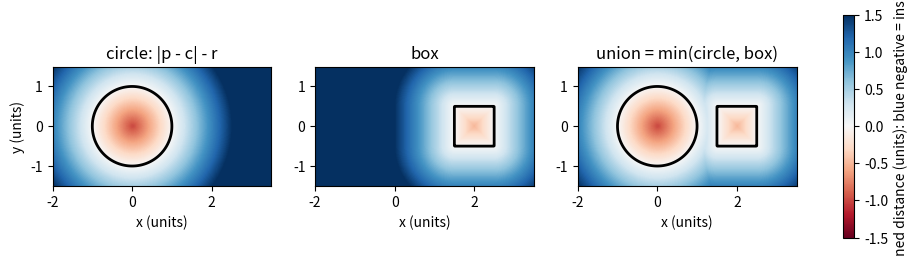
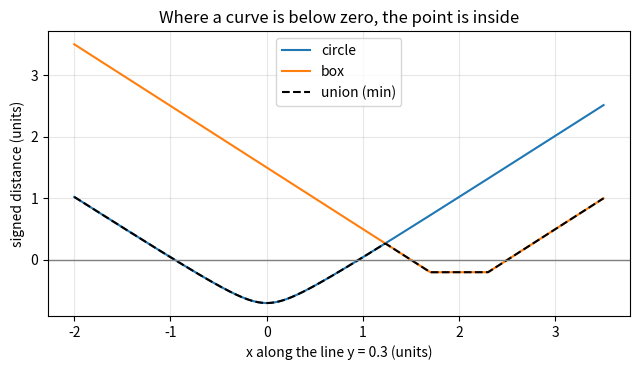
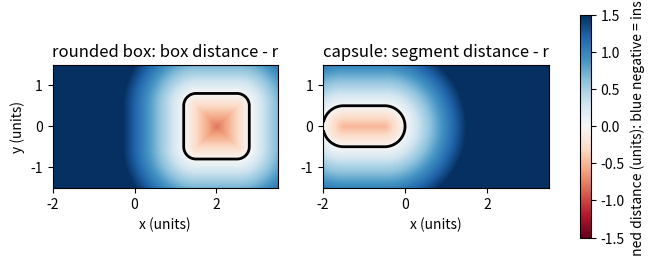

Write the Python code that produced these figures, in order.
"""Session 1 (Level 1): a shape described by a function (signed distance).

Run:  python start.py 1
"""
# %% [markdown]
# # Session 1: a shape is a function
# **A. Real-world problem.** CAD software has to answer one question millions of times: "is
# this point inside the part?" A mug is not stored as a picture. It can be stored as a
# *function*: give it any point in space and it returns one number, the distance from that
# point to the surface of the mug, **negative if the point is inside**. Today we do it in 2D
# with a circle and a box, and draw the numbers as pictures.

# %%
import pathlib

import numpy as np

OUT = (pathlib.Path(__file__).resolve().parent if "__file__" in globals() else pathlib.Path(".")) / "out"


# %% [markdown]
# ## Step 1: the circle and the box
# A point `p = (x, y)`. For a circle with centre `c` and radius `r`, the distance from `p` to the
# edge is `|p - c| - r`: positive outside, zero on the edge, negative inside (the most negative
# value, `-r`, is at the centre).
#
# For a box with centre `c` and half-sizes `(a, b)`, let `q = |p - c| - (a, b)` (per coordinate).
# If both parts of `q` are negative the point is inside, and the distance to the nearest side
# is `max(q)`. Otherwise it is outside, and the distance is the length of the positive parts of `q`.

# %%
def sd_circle(p, c, r):
    """Signed distance from points p (shape (..., 2)) to a circle of centre c and radius r."""
    p = np.asarray(p, dtype=float)
    return np.linalg.norm(p - np.asarray(c, dtype=float), axis=-1) - r


def sd_box(p, c, half):
    """Signed distance from points p (shape (..., 2)) to a box with centre c and half-sizes half."""
    q = np.abs(np.asarray(p, dtype=float) - np.asarray(c, dtype=float)) - np.asarray(half, dtype=float)
    outside = np.linalg.norm(np.maximum(q, 0.0), axis=-1)
    inside = np.minimum(np.max(q, axis=-1), 0.0)
    return outside + inside


def sd_round_box(p, c, half, r):
    """Signed distance to a box with rounded corners: the box distance reduced by the radius r.

    The box with half-sizes `half` is the core, so the rounded shape reaches r beyond it on every side."""
    return sd_box(p, c, half) - r


def sd_capsule(p, a, b, r):
    """Signed distance from points p (shape (..., 2)) to a capsule: segment a-b grown by radius r."""
    p = np.asarray(p, dtype=float)
    a = np.asarray(a, dtype=float)
    ba = np.asarray(b, dtype=float) - a
    pa = p - a
    # the closest point on the segment is at fraction h of the way from a to b, clamped to the ends
    h = np.clip(np.sum(pa * ba, axis=-1) / max(float(np.dot(ba, ba)), 1e-12), 0.0, 1.0)
    return np.linalg.norm(pa - np.asarray(h)[..., None] * ba, axis=-1) - r


# %% [markdown]
# ## Step 2: join two shapes, and turn numbers into a picture
# A point is in the *union* of two shapes when it is inside at least one of them, so we take the
# smaller of the two numbers: `min(d1, d2)`. To draw a shape we evaluate the function on a grid
# of points and colour each cell by its sign.

# %%
def union(d1, d2):
    return np.minimum(d1, d2)


def make_grid(xlim, ylim, n):
    """n by n cell centres over the rectangle; returns the points with shape (n, n, 2)."""
    x = xlim[0] + (np.arange(n) + 0.5) * (xlim[1] - xlim[0]) / n
    y = ylim[0] + (np.arange(n) + 0.5) * (ylim[1] - ylim[0]) / n
    X, Y = np.meshgrid(x, y)
    return np.stack([X, Y], axis=-1)


def inside_fraction(f, xlim, ylim, n):
    """Fraction of grid cells whose centre is inside the shape (f < 0)."""
    return float(np.mean(f(make_grid(xlim, ylim, n)) < 0))


# %%
if __name__ == "__main__":
    import matplotlib.pyplot as plt

    OUT.mkdir(exist_ok=True)
    xlim, ylim = (-2.0, 3.5), (-1.5, 1.5)
    P = make_grid(xlim, ylim, 300)
    circle = sd_circle(P, (0, 0), 1.0)
    box = sd_box(P, (2.0, 0.0), (0.5, 0.5))
    both = union(circle, box)

    fig, axes = plt.subplots(1, 3, figsize=(12, 3.4))
    for ax, d, name in zip(axes, [circle, box, both], ["circle: |p - c| - r", "box", "union = min(circle, box)"]):
        im = ax.imshow(d, extent=[*xlim, *ylim], origin="lower", cmap="RdBu", vmin=-1.5, vmax=1.5)
        ax.contour(P[..., 0], P[..., 1], d, levels=[0.0], colors="k", linewidths=2)
        ax.set_title(name)
        ax.set_xlabel("x (units)")
    axes[0].set_ylabel("y (units)")
    fig.colorbar(im, ax=axes, label="signed distance (units): blue negative = inside", shrink=0.85)
    fig.savefig(OUT / "sdf_pictures.png", dpi=110, bbox_inches="tight")

    x = np.linspace(-2.0, 3.5, 400)
    line = np.stack([x, np.full_like(x, 0.3)], axis=-1)
    fig2, ax2 = plt.subplots(figsize=(6.5, 3.8))
    ax2.plot(x, sd_circle(line, (0, 0), 1.0), label="circle")
    ax2.plot(x, sd_box(line, (2.0, 0.0), (0.5, 0.5)), label="box")
    ax2.plot(x, union(sd_circle(line, (0, 0), 1.0), sd_box(line, (2.0, 0.0), (0.5, 0.5))), "k--", label="union (min)")
    ax2.axhline(0, color="gray", lw=1)
    ax2.set_xlabel("x along the line y = 0.3 (units)")
    ax2.set_ylabel("signed distance (units)")
    ax2.set_title("Where a curve is below zero, the point is inside")
    ax2.grid(alpha=0.3)
    ax2.legend()
    fig2.tight_layout()
    fig2.savefig(OUT / "sdf_profile.png", dpi=120)

    # the same grid and colour scale as the first figure, for the two new shapes
    fig3, axes3 = plt.subplots(1, 2, figsize=(8, 3.4))
    shapes3 = [sd_round_box(P, (2.0, 0.0), (0.5, 0.5), 0.3), sd_capsule(P, (-1.5, 0.0), (-0.5, 0.0), 0.5)]
    for ax, d, name in zip(axes3, shapes3, ["rounded box: box distance - r", "capsule: segment distance - r"]):
        im = ax.imshow(d, extent=[*xlim, *ylim], origin="lower", cmap="RdBu", vmin=-1.5, vmax=1.5)
        ax.contour(P[..., 0], P[..., 1], d, levels=[0.0], colors="k", linewidths=2)
        ax.set_title(name)
        ax.set_xlabel("x (units)")
    axes3[0].set_ylabel("y (units)")
    fig3.colorbar(im, ax=axes3, label="signed distance (units): blue negative = inside", shrink=0.85)
    fig3.savefig(OUT / "sdf_rounded_capsule.png", dpi=110, bbox_inches="tight")

    frac = inside_fraction(lambda q: sd_circle(q, (0, 0), 1.0), (-1.5, 1.5), (-1.5, 1.5), 300)
    print("circle area by counting:", round(frac * 9.0, 4), " exact pi r^2 =", round(np.pi, 4))
    p = np.array([1.2, 0.3])
    print("worked example: circle", round(float(sd_circle(p, (0, 0), 1.0)), 3),
          " box", round(float(sd_box(p, (2.0, 0.0), (0.5, 0.5))), 3),
          " union", round(float(union(sd_circle(p, (0, 0), 1.0), sd_box(p, (2.0, 0.0), (0.5, 0.5)))), 3))

# %% [markdown]
# ## Where this stops
# We only measured distances and joined two shapes. Session 2 adds cutting (subtraction), smooth
# blending and a parametric mug cross-section you can resize.
